Run: headless pygame with SDL's dummy video driver; simulated clock (each Clock.tick advances the game by its frame time, no real sleeping); random seed 0; keys injected as events and as key.get_pressed() state; no mouse input.
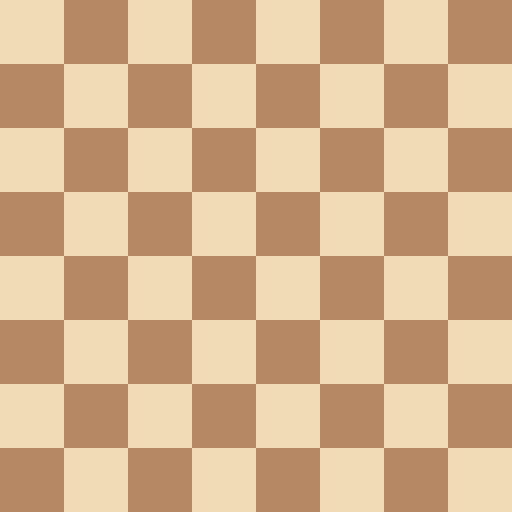
Frame 1 of 4 · flips 1–60 · no input
Frame 2 of 4 · flips 61–180 · tapped SPACE, RETURN · held RIGHT (→), D · screen unchanged from frame 1, image omitted
Frame 3 of 4 · flips 181–300 · held DOWN (↓), S · screen unchanged from frame 2, image omitted
Frame 4 of 4 · flips 301–420 · held LEFT (←), A, UP (↑), W · screen unchanged from frame 3, image omitted

The pygame program that drew these frames:

import pygame

WIDTH, HEIGHT = 512, 512
DIMENSION = 8
SQ_SIZE = HEIGHT // DIMENSION

WHITE = (240, 217, 181)
BROWN = (181, 136, 99)

def draw_board(screen):
    colors = [WHITE, BROWN]
    for r in range(DIMENSION):
        for c in range(DIMENSION):
            color = colors[(r + c) % 2]
            pygame.draw.rect(
                screen,
                color,
                pygame.Rect(c * SQ_SIZE, r * SQ_SIZE, SQ_SIZE, SQ_SIZE)
            )

def main():
    pygame.init()
    screen = pygame.display.set_mode((WIDTH, HEIGHT))
    pygame.display.set_caption("Chess Game")

    running = True

    while running:
        for event in pygame.event.get():
            if event.type == pygame.QUIT:
                running = False

        draw_board(screen)
        pygame.display.flip()

    pygame.quit()

if __name__ == "__main__":
    main()
